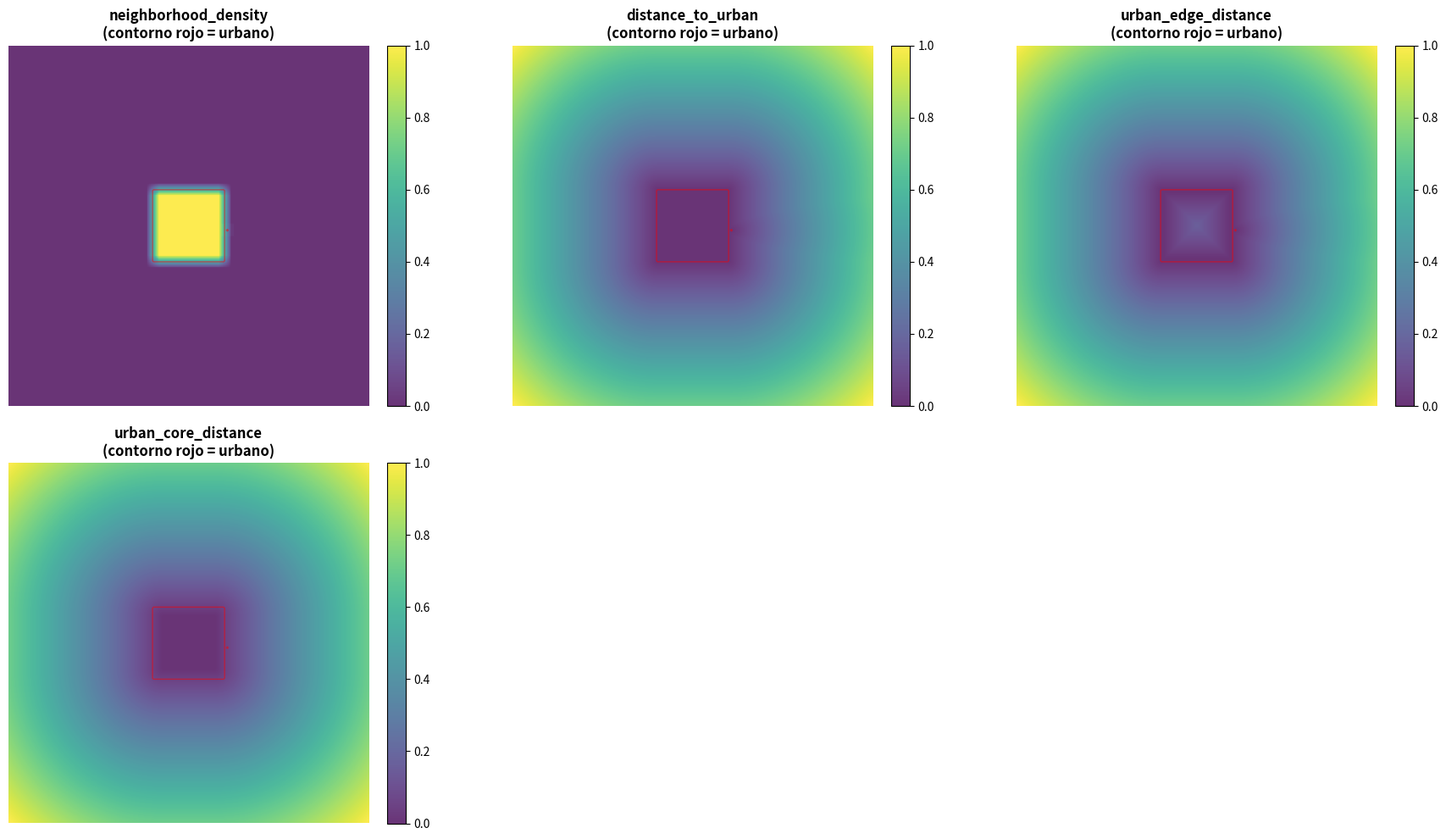

Recreate this plot in Python.
"""
Cálculo de variables espaciales para análisis de transiciones.

Este módulo calcula variables explicativas que pueden predecir
dónde ocurrirán transiciones urbanas basándose en el estado actual.
"""

import numpy as np
from typing import Dict, Optional, Tuple
from scipy.ndimage import generic_filter, distance_transform_edt, binary_erosion, convolve
from dataclasses import dataclass
import logging

logger = logging.getLogger(__name__)


@dataclass
class SpatialVariablesConfig:
    """Configuración para cálculo de variables espaciales."""
    neighborhood_radius: int = 3
    edge_erosion_iterations: int = 2
    calculate_slope: bool = True
    calculate_distance_roads: bool = False  # Requiere datos externos
    calculate_recent_growth: bool = False  # Requiere grid de crecimiento reciente
    
    # Normalización
    normalize_distances: bool = True
    max_distance_clip: float = 5000.0  # metros (asumiendo resolución 100m)
    recent_growth_clip: float = 2000.0  # metros para distancia a crecimiento reciente


class SpatialVariableCalculator:
    """
    Calculadora de variables espaciales explicativas.
    
    Variables calculadas del histórico:
    1. neighborhood_density: Densidad de vecinos urbanos
    2. distance_to_urban: Distancia a celda urbana más cercana
    3. urban_edge_distance: Distancia al borde urbano
    4. urban_core_distance: Distancia al núcleo urbano (área consolidada)
    
    Variables opcionales (requieren datos externos):
    5. slope: Pendiente del terreno (requiere DEM)
    6. distance_to_roads: Distancia a carreteras (requiere mapa vial)
    """
    
    def __init__(self, config: Optional[SpatialVariablesConfig] = None):
        """Inicializa la calculadora.

        Argumentos:
            config: Configuración de cálculo. Si es ``None``, usa
                :class:`SpatialVariablesConfig` con valores por defecto.
        """
        self.config = config or SpatialVariablesConfig()
    
    def calculate_all_variables(
        self,
        urban_grid: np.ndarray,
        dem: Optional[np.ndarray] = None,
        roads: Optional[np.ndarray] = None,
        recent_growth_grid: Optional[np.ndarray] = None,
        verbose: bool = False
    ) -> Dict[str, np.ndarray]:
        """Calcula todas las variables espaciales disponibles.

        Argumentos:
            urban_grid: Grid binario (0=no urbano, 1=urbano).
            dem: Modelo Digital de Elevación (opcional).
            roads: Mapa de carreteras (opcional).
            recent_growth_grid: Grid binario de crecimiento reciente (opcional).
            verbose: Si ``True``, imprime tiempos de cálculo.

        Retorna:
            Diccionario con todas las variables calculadas.
        """
        import time
        
        if verbose:
            print(f"        • Calculando variables para grid {urban_grid.shape}")
        
        logger.info(f"Calculando variables espaciales para grid {urban_grid.shape}")
        
        variables = {}
        
        # Variables del histórico (siempre disponibles)
        t0 = time.time()
        variables['neighborhood_density'] = calculate_neighborhood_density(
            urban_grid, 
            radius=self.config.neighborhood_radius
        )
        t1 = time.time()
        if verbose:
            print(f"          - neighborhood_density: {t1-t0:.2f}s")
        logger.info("  ✅ neighborhood_density")
        
        t0 = time.time()
        variables['distance_to_urban'] = calculate_distance_to_urban(
            urban_grid,
            normalize=self.config.normalize_distances,
            max_clip=self.config.max_distance_clip
        )
        t1 = time.time()
        if verbose:
            print(f"          - distance_to_urban: {t1-t0:.2f}s")
        logger.info("  ✅ distance_to_urban")
        
        t0 = time.time()
        variables['urban_edge_distance'] = calculate_urban_edge_distance(
            urban_grid,
            erosion_iterations=self.config.edge_erosion_iterations,
            normalize=self.config.normalize_distances
        )
        t1 = time.time()
        if verbose:
            print(f"          - urban_edge_distance: {t1-t0:.2f}s")
        logger.info("  ✅ urban_edge_distance")
        
        t0 = time.time()
        variables['urban_core_distance'] = calculate_urban_core_distance(
            urban_grid,
            core_erosion=5,
            normalize=self.config.normalize_distances
        )
        t1 = time.time()
        if verbose:
            print(f"          - urban_core_distance: {t1-t0:.2f}s")
        logger.info("  ✅ urban_core_distance")
        
        # Variables opcionales
        if dem is not None and self.config.calculate_slope:
            variables['slope'] = calculate_slope(dem)
            logger.info("  ✅ slope")
        
        if roads is not None and self.config.calculate_distance_roads:
            variables['distance_to_roads'] = calculate_distance_to_roads(
                roads,
                normalize=self.config.normalize_distances
            )
            logger.info("  ✅ distance_to_roads")
        
        if recent_growth_grid is not None and self.config.calculate_recent_growth:
            t0 = time.time()
            variables['recent_growth_proximity'] = calculate_recent_growth_proximity(
                recent_growth_grid,
                normalize=self.config.normalize_distances,
                max_clip=self.config.recent_growth_clip
            )
            t1 = time.time()
            if verbose:
                print(f"          - recent_growth_proximity: {t1-t0:.2f}s")
            logger.info("  ✅ recent_growth_proximity")
        
        logger.info(f"✅ {len(variables)} variables calculadas")
        
        return variables


def calculate_neighborhood_density(
    urban_grid: np.ndarray,
    radius: int = 3
) -> np.ndarray:
    """Calcula densidad de vecinos urbanos (vecindario de Moore).

    Argumentos:
        urban_grid: Grid binario urbano.
        radius: Radio del vecindario.

    Retorna:
        Densidad de urbanización en cada celda (rango $[0, 1]$).
    """
    # OPTIMIZACIÓN: Usar convolución en lugar de generic_filter (10x más rápido)
    from scipy.ndimage import convolve
    
    size = 2 * radius + 1
    
    # Crear kernel de unos
    kernel = np.ones((size, size), dtype=float)
    # Excluir el centro (no contar la celda misma)
    kernel[radius, radius] = 0
    
    # Contar vecinos urbanos
    urban_float = urban_grid.astype(float)
    n_urban_neighbors = convolve(urban_float, kernel, mode='constant', cval=0)
    
    # Total de vecinos (kernel sum)
    n_total = np.sum(kernel)
    
    # Densidad = vecinos urbanos / total de vecinos
    density = n_urban_neighbors / n_total
    
    return density


def calculate_distance_to_urban(
    urban_grid: np.ndarray,
    normalize: bool = True,
    max_clip: float = 5000.0
) -> np.ndarray:
    """
    Calcular distancia euclidiana a celda urbana más cercana.
    
    Parameters:
    -----------
    urban_grid : np.ndarray
        Grid binario urbano
    normalize : bool
        Si True, normaliza distancias a [0, 1]
    max_clip : float
        Distancia máxima para clipping
        
    Returns:
    --------
    np.ndarray
        Distancia a zona urbana en cada celda
    """
    urban_mask = (urban_grid == 1)
    
    # Distancia euclidiana
    distances = distance_transform_edt(~urban_mask)
    
    # Clip a máximo
    if max_clip is not None:
        distances = np.clip(distances, 0, max_clip)
    
    # Normalizar
    if normalize:
        max_dist = np.max(distances)
        if max_dist > 0:
            distances = distances / max_dist
    
    return distances


def calculate_urban_edge_distance(
    urban_grid: np.ndarray,
    erosion_iterations: int = 2,
    normalize: bool = True
) -> np.ndarray:
    """
    Calcular distancia al borde urbano (frontera de expansión).
    
    El borde urbano es la diferencia entre área urbana y su erosión.
    
    Parameters:
    -----------
    urban_grid : np.ndarray
        Grid binario urbano
    erosion_iterations : int
        Iteraciones de erosión para definir borde
    normalize : bool
        Si True, normaliza a [0, 1]
        
    Returns:
    --------
    np.ndarray
        Distancia al borde urbano
    """
    urban_mask = (urban_grid == 1)
    
    # Crear máscara del núcleo urbano (área erosionada)
    urban_core = binary_erosion(urban_mask, iterations=erosion_iterations)
    
    # Borde es la diferencia: área urbana - núcleo
    urban_edge = urban_mask & ~urban_core
    
    # Distancia al borde
    distances = distance_transform_edt(~urban_edge)
    
    # Normalizar
    if normalize:
        max_dist = np.max(distances)
        if max_dist > 0:
            distances = distances / max_dist
    
    return distances


def calculate_urban_core_distance(
    urban_grid: np.ndarray,
    core_erosion: int = 5,
    normalize: bool = True
) -> np.ndarray:
    """
    Calcular distancia al núcleo urbano consolidado.
    
    El núcleo es el área urbana después de erosiones significativas,
    representando centros urbanos consolidados.
    
    Parameters:
    -----------
    urban_grid : np.ndarray
        Grid binario urbano
    core_erosion : int
        Iteraciones de erosión para identificar núcleo
    normalize : bool
        Si True, normaliza a [0, 1]
        
    Returns:
    --------
    np.ndarray
        Distancia a núcleos urbanos consolidados
    """
    urban_mask = (urban_grid == 1)
    
    # Identificar núcleos urbanos (áreas muy erosionadas)
    urban_cores = binary_erosion(urban_mask, iterations=core_erosion)
    
    if not np.any(urban_cores):
        # No hay núcleos identificables, usar área urbana completa
        logger.warning(f"No se identificaron núcleos con erosión={core_erosion}, usando área urbana")
        urban_cores = urban_mask
    
    # Distancia a núcleos
    distances = distance_transform_edt(~urban_cores)
    
    # Normalizar
    if normalize:
        max_dist = np.max(distances)
        if max_dist > 0:
            distances = distances / max_dist
    
    return distances


def calculate_slope(dem: np.ndarray) -> np.ndarray:
    """
    Calcular pendiente del terreno desde DEM.
    
    Parameters:
    -----------
    dem : np.ndarray
        Modelo Digital de Elevación
        
    Returns:
    --------
    np.ndarray
        Pendiente en cada celda (magnitud del gradiente)
    """
    # Calcular gradiente
    gy, gx = np.gradient(dem)
    
    # Magnitud del gradiente = pendiente
    slope = np.sqrt(gx**2 + gy**2)
    
    return slope


def calculate_distance_to_roads(
    roads: np.ndarray,
    normalize: bool = True,
    max_clip: float = 2000.0
) -> np.ndarray:
    """
    Calcular distancia a carreteras.
    
    Parameters:
    -----------
    roads : np.ndarray
        Mapa binario de carreteras (1=carretera, 0=no carretera)
    normalize : bool
        Si True, normaliza a [0, 1]
    max_clip : float
        Distancia máxima para clipping
        
    Returns:
    --------
    np.ndarray
        Distancia a carretera más cercana
    """
    road_mask = (roads > 0)
    
    # Distancia a carreteras
    distances = distance_transform_edt(~road_mask)
    
    # Clip
    if max_clip is not None:
        distances = np.clip(distances, 0, max_clip)
    
    # Normalizar
    if normalize:
        max_dist = np.max(distances)
        if max_dist > 0:
            distances = distances / max_dist
    
    return distances


def calculate_recent_growth_proximity(
    recent_growth_grid: np.ndarray,
    normalize: bool = True,
    max_clip: float = 2000.0
) -> np.ndarray:
    """
    Calcular proximidad a zonas de crecimiento reciente.
    
    Esta variable captura la tendencia de que el crecimiento urbano
    tiende a ocurrir cerca de áreas que crecieron recientemente,
    ayudando a concentrar predicciones en hotspots activos.
    
    Parameters:
    -----------
    recent_growth_grid : np.ndarray
        Grid binario donde 1 indica crecimiento reciente
    normalize : bool
        Si True, normaliza distancias a [0, 1]
    max_clip : float
        Distancia máxima para clipping (metros)
        
    Returns:
    --------
    np.ndarray
        Distancia inversa a crecimiento reciente (valores altos = cerca de crecimiento)
    """
    growth_mask = (recent_growth_grid > 0)
    
    # Si no hay crecimiento reciente, retornar zeros
    if not np.any(growth_mask):
        return np.zeros_like(recent_growth_grid, dtype=float)
    
    # Distancia euclidiana a zonas de crecimiento reciente
    distances = distance_transform_edt(~growth_mask)
    
    # Clip a máximo
    if max_clip is not None:
        distances = np.clip(distances, 0, max_clip)
    
    # Invertir: queremos que cerca = alto valor
    # Usamos max_distance - distance para invertir
    max_dist = np.max(distances) if not normalize else max_clip
    if max_dist > 0:
        proximity = (max_dist - distances) / max_dist
    else:
        proximity = np.ones_like(distances)
    
    return proximity


def visualize_spatial_variables(
    variables: Dict[str, np.ndarray],
    urban_grid: np.ndarray,
    output_dir: Optional[str] = None
) -> None:
    """
    Visualizar variables espaciales calculadas.
    
    Parameters:
    -----------
    variables : Dict[str, np.ndarray]
        Variables espaciales calculadas
    urban_grid : np.ndarray
        Grid urbano original para contexto
    output_dir : str, optional
        Directorio para guardar visualizaciones
    """
    import matplotlib.pyplot as plt
    from pathlib import Path
    
    n_vars = len(variables)
    ncols = min(3, n_vars)
    nrows = (n_vars + ncols - 1) // ncols
    
    fig, axes = plt.subplots(nrows, ncols, figsize=(6*ncols, 5*nrows))
    
    if n_vars == 1:
        axes = [axes]
    else:
        axes = axes.flatten() if nrows > 1 else axes
    
    for idx, (var_name, var_data) in enumerate(variables.items()):
        ax = axes[idx]
        
        # Overlay: grid urbano como contorno
        im = ax.imshow(var_data, cmap='viridis', alpha=0.8)
        ax.contour(urban_grid, levels=[0.5], colors='red', linewidths=1, alpha=0.5)
        
        ax.set_title(f'{var_name}\n(contorno rojo = urbano)', fontweight='bold')
        ax.axis('off')
        
        plt.colorbar(im, ax=ax, fraction=0.046, pad=0.04)
    
    # Ocultar ejes sobrantes
    for idx in range(n_vars, len(axes)):
        axes[idx].axis('off')
    
    plt.tight_layout()
    
    if output_dir is not None:
        output_path = Path(output_dir) / 'spatial_variables_visualization.png'
        output_path.parent.mkdir(parents=True, exist_ok=True)
        plt.savefig(output_path, dpi=150, bbox_inches='tight')
        logger.info(f"Visualización guardada: {output_path}")
    else:
        plt.show()
    
    plt.close()


if __name__ == "__main__":
    """Demo rápido con datos sintéticos."""
    
    # Crear grid urbano sintético
    np.random.seed(42)
    grid_size = (200, 200)
    
    # Zona urbana central
    urban_grid = np.zeros(grid_size, dtype=int)
    urban_grid[80:120, 80:120] = 1
    
    # Expansiones aleatorias
    for _ in range(100):
        i, j = np.random.randint(0, grid_size[0], 2)
        if np.any(urban_grid[max(0,i-2):i+3, max(0,j-2):j+3] == 1):
            urban_grid[i, j] = 1
    
    print("Grid urbano sintético creado")
    print(f"  Shape: {urban_grid.shape}")
    print(f"  Píxeles urbanos: {np.sum(urban_grid == 1):,}")
    
    # Calcular variables
    calculator = SpatialVariableCalculator()
    variables = calculator.calculate_all_variables(urban_grid)
    
    print(f"\nVariables calculadas:")
    for var_name, var_data in variables.items():
        print(f"  {var_name}: min={var_data.min():.3f}, max={var_data.max():.3f}, "
              f"mean={var_data.mean():.3f}")
    
    # Visualizar
    visualize_spatial_variables(variables, urban_grid)
